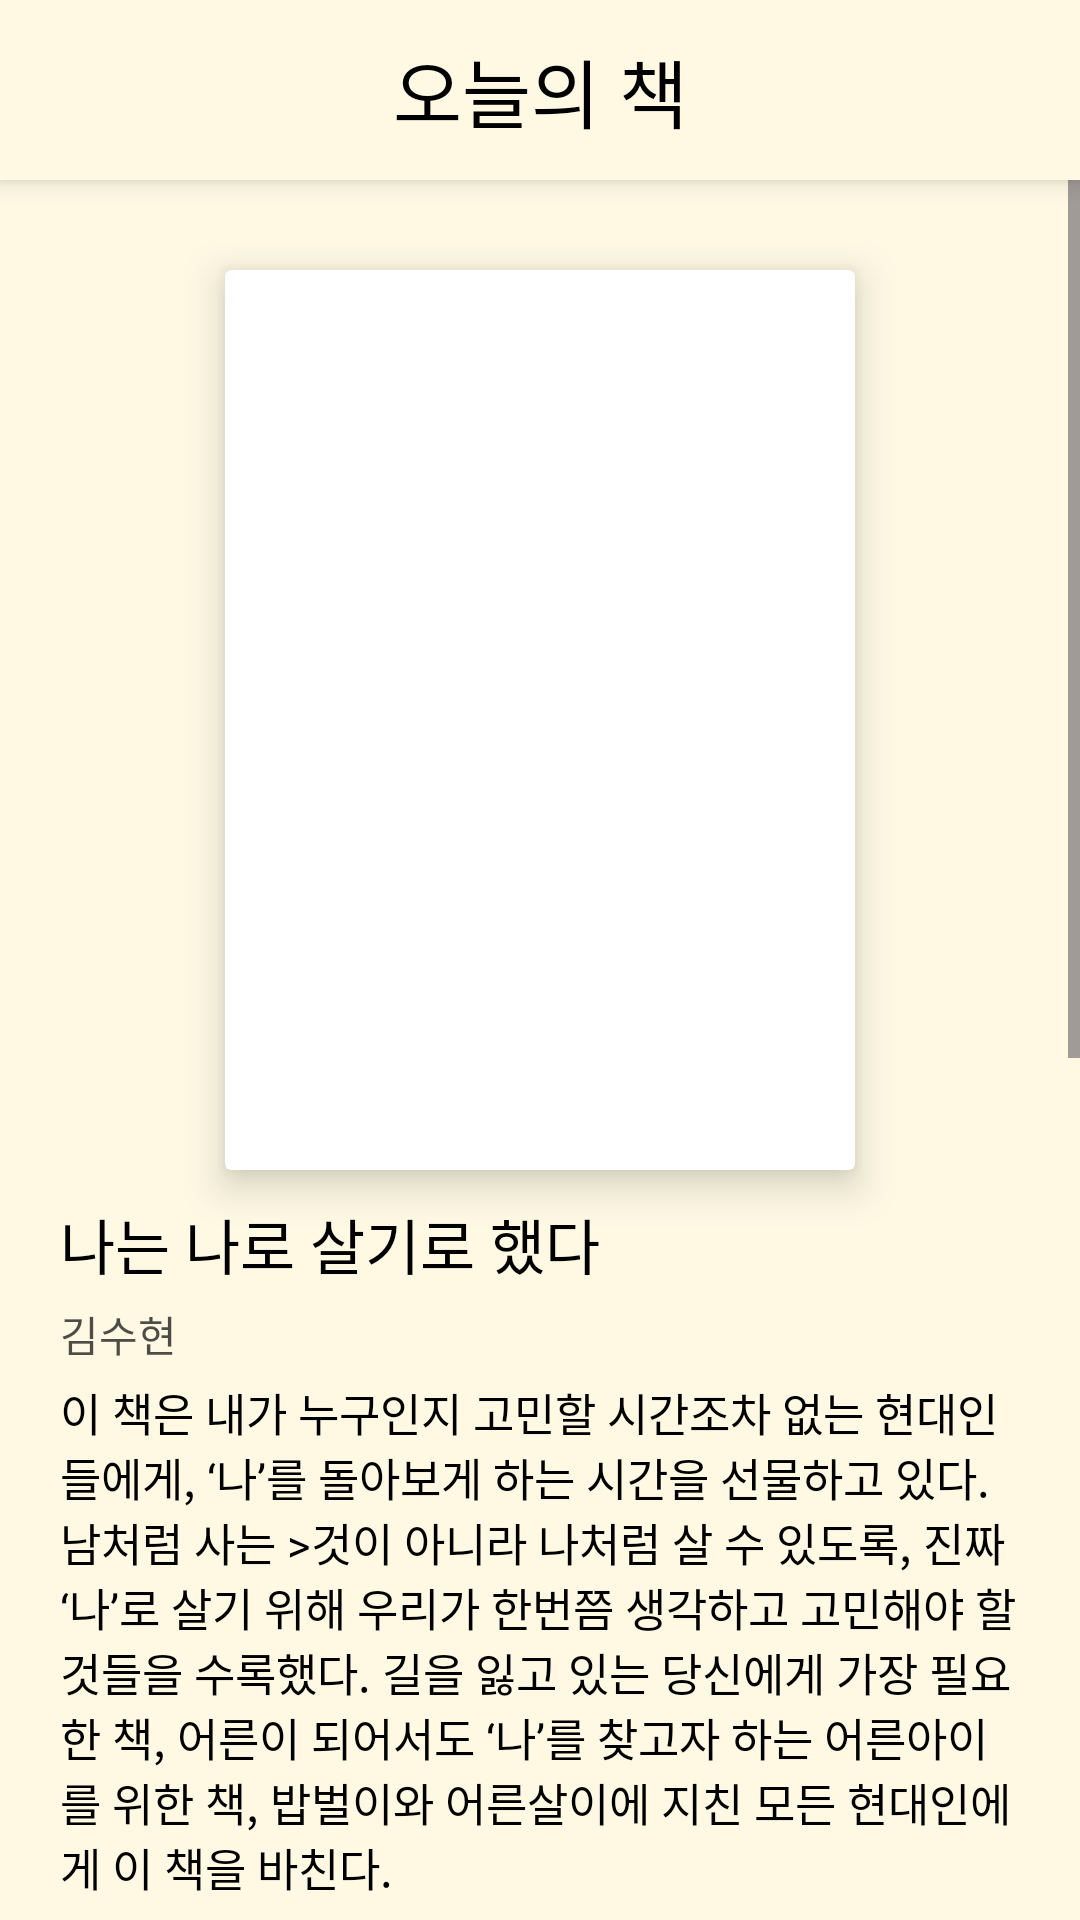

Reconstruct the res/layout file that produces this screen, plus the resources it refers to.
<!-- AndroidManifest.xml: application theme Theme.AI_Healing -->
<!-- res/layout/activity_book.xml -->
<?xml version="1.0" encoding="utf-8"?>
<LinearLayout xmlns:android="http://schemas.android.com/apk/res/android"
    xmlns:app="http://schemas.android.com/apk/res-auto"
    xmlns:tools="http://schemas.android.com/tools"
    android:layout_width="match_parent"
    android:layout_height="match_parent"
    android:orientation="vertical"
    tools:context=".content.BookActivity">

    <androidx.constraintlayout.widget.ConstraintLayout
        android:id="@+id/constraintLayout2"
        android:layout_width="match_parent"
        android:layout_height="60dp"
        android:background="#FFF9E4"
        android:elevation="5dp"
        android:gravity="center"
        app:layout_constraintEnd_toEndOf="parent"
        app:layout_constraintStart_toStartOf="parent"
        app:layout_constraintTop_toTopOf="parent">

        <ImageView
            android:id="@+id/backBtn"
            android:layout_width="30dp"
            android:layout_height="30dp"
            android:layout_marginLeft="15dp"
            android:src="@drawable/baseline_arrow_back_ios_24"
            app:layout_constraintBottom_toBottomOf="parent"
            app:layout_constraintStart_toStartOf="parent"
            app:layout_constraintTop_toTopOf="parent" />

        <TextView
            android:id="@+id/textView3"
            android:layout_width="wrap_content"
            android:layout_height="wrap_content"
            android:fontFamily="@font/pretendard_bold"
            android:text="오늘의 책"
            android:textColor="@color/black"
            android:textSize="25sp"
            app:layout_constraintBottom_toBottomOf="parent"
            app:layout_constraintEnd_toEndOf="parent"
            app:layout_constraintStart_toStartOf="parent"
            app:layout_constraintTop_toTopOf="parent" />

    </androidx.constraintlayout.widget.ConstraintLayout>

    <ScrollView
        android:layout_width="match_parent"
        android:layout_height="match_parent"
        android:background="#FFF9E4">

        <LinearLayout
            android:layout_width="match_parent"
            android:layout_height="wrap_content"
            android:padding="20dp"
            android:orientation="vertical">

            <LinearLayout
                android:layout_width="match_parent"
                android:layout_height="wrap_content"
                android:orientation="vertical">

                <androidx.cardview.widget.CardView
                    android:layout_width="210dp"
                    android:layout_height="300dp"
                    android:layout_marginTop="10dp"
                    android:layout_gravity="center"
                    app:cardElevation="8dp"
                    android:background="@color/white">

                    <ImageView
                        android:id="@+id/book1"
                        android:layout_width="match_parent"
                        android:layout_height="match_parent"
                        android:src="@drawable/book1"
                        android:scaleType="centerCrop"/>

                </androidx.cardview.widget.CardView>

                <TextView
                    android:layout_width="wrap_content"
                    android:layout_height="wrap_content"
                    android:layout_marginTop="10dp"
                    android:text="나는 나로 살기로 했다"
                    android:fontFamily="@font/pretendard_bold"
                    android:textColor="@color/black"
                    android:textSize="20dp"/>

                <TextView
                    android:layout_width="wrap_content"
                    android:layout_height="wrap_content"
                    android:layout_marginTop="5dp"
                    android:textColor="#C81C1C1C"
                    android:fontFamily="@font/pretendard_regular"
                    android:text="김수현"/>

                <TextView
                    android:layout_width="match_parent"
                    android:layout_height="wrap_content"
                    android:layout_marginTop="5dp"
                    android:textColor="@color/black"
                    android:textSize="15dp"
                    android:fontFamily="@font/pretendard_regular"
                    android:text="이 책은 내가 누구인지 고민할 시간조차 없는 현대인들에게, ‘나’를 돌아보게 하는 시간을 선물하고 있다. 남처럼 사는 >것이 아니라 나처럼 살 수 있도록, 진짜 ‘나’로 살기 위해 우리가 한번쯤 생각하고 고민해야 할 것들을 수록했다. 길을 잃고 있는 당신에게 가장 필요한 책, 어른이 되어서도 ‘나’를 찾고자 하는 어른아이를 위한 책, 밥벌이와 어른살이에 지친 모든 현대인에게 이 책을 바친다."/>

            </LinearLayout>

            <LinearLayout
                android:layout_width="match_parent"
                android:layout_height="wrap_content"
                android:layout_marginTop="20dp"
                android:orientation="vertical">

                <androidx.cardview.widget.CardView
                    android:layout_width="210dp"
                    android:layout_height="300dp"
                    android:layout_marginTop="10dp"
                    android:layout_gravity="center"
                    app:cardElevation="8dp"
                    android:background="@color/white">

                    <ImageView
                        android:layout_width="match_parent"
                        android:layout_height="match_parent"
                        android:src="@drawable/book2"
                        android:scaleType="centerCrop"/>

                </androidx.cardview.widget.CardView>

                <TextView
                    android:layout_width="wrap_content"
                    android:layout_height="wrap_content"
                    android:layout_marginTop="10dp"
                    android:text="아무것도 안 해도 아무렇지 않구나"
                    android:fontFamily="@font/pretendard_bold"
                    android:textColor="@color/black"
                    android:textSize="20dp"/>

                <TextView
                    android:layout_width="wrap_content"
                    android:layout_height="wrap_content"
                    android:layout_marginTop="5dp"
                    android:textColor="#C81C1C1C"
                    android:fontFamily="@font/pretendard_regular"
                    android:text="김신회"/>

                <TextView
                    android:layout_width="match_parent"
                    android:layout_height="wrap_content"
                    android:layout_marginTop="10dp"
                    android:textSize="15dp"
                    android:textColor="@color/black"
                    android:fontFamily="@font/pretendard_regular"
                    android:text="『보노보노처럼 살다니 다행이야』로 서툰 어른들의 마음을 다독인 에세이스트 김신회는 휴식할 줄 모르는 사람으로 살아오면서 갑자기 자신에게 주어진 ‘아무것도 안 하는’ 얼마간의 시간을 보내게 됐다. 그러면서, 진정한 휴식은 누가 나에게 허하는 게 아니라 내가 나에게 허락해줄 때 비로소 취할 수 있는 것임을 깨달았다."/>

            </LinearLayout>


        </LinearLayout>

    </ScrollView>

</LinearLayout>
<!-- resources referenced by this layout -->
<resources>
  <color name="black">#FF000000</color>
  <color name="white">#FFFFFFFF</color>
  <!-- drawable book2: jpg bitmap (drawable, 121775 bytes) -->
  <style name="Theme.AI_Healing" parent="Base.Theme.AI_Healing" />
  <style name="Base.Theme.AI_Healing" parent="Theme.Material3.DayNight.NoActionBar">
          
          <item name="colorPrimaryDark">#EADED0</item>
          <item name="android:statusBarColor">#EADED0</item>
      </style>
</resources>
